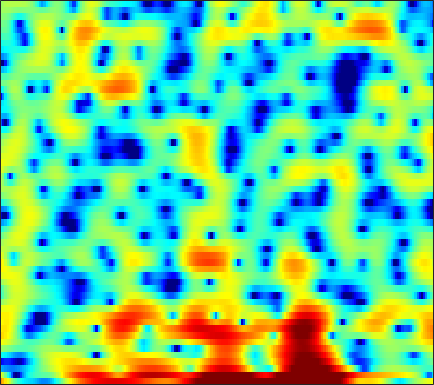

The file beside this chart, header and first rows:
8.0808, 6.9072, 5.3132, 3.7102, 2.4664, 0.80271, -0.74375, -1.805, -3.0485, -4.0642, -4.8132, -5.2293, -5.6055, -5.8711, -6.064, -6.4229, -7.0461, -7.6648, -8.3825, -8.7763, -8.8235, -8.6394, -8.0792, -7.0806
3.454, 1.772, -0.6874, -3.512, -6.007, -10.26, -16.63, -22.41, -16.71, -11.63, -8.556, -6.898, -5.208, -4, -3.323, -2.649, -2.162, -1.915, -1.703, -1.552, -1.398, -1.235, -0.9015, -0.3602
-7.257, -7.929, -8.579, -9.024, -9.241, -9.377, -9.319, -9.091, -8.622, -8.022, -7.333, -6.75, -5.901, -5.014, -4.331, -3.419, -2.537, -1.904, -1.104, -0.3487, 0.3733, 0.8963, 1.561, 2.202
-13.92, -12.93, -12.25, -12.17, -12.46, -13.31, -14.59, -15.67, -16.76, -16.35, -14.22, -12.23, -9.713, -7.52, -6.096, -4.434, -2.985, -2.021, -0.8734, 0.1403, 1.04, 1.644, 2.365, 2.997
-4, -4.375, -4.923, -5.551, -6.112, -6.975, -7.846, -8.383, -8.823, -8.762, -8.121, -7.355, -6.096, -4.737, -3.755, -2.545, -1.457, -0.7258, 0.1437, 0.901, 1.557, 1.981, 2.469, 2.873
1.069, 0.8045, 0.4298, 0.05397, -0.2404, -0.6671, -1.081, -1.347, -1.607, -1.75, -1.776, -1.727, -1.581, -1.338, -1.11, -0.7664, -0.4016, -0.1178, 0.2512, 0.5844, 0.864, 1.025, 1.167, 1.221
4.242, 3.939, 3.47, 2.961, 2.553, 1.938, 1.268, 0.7436, 0.02976, -0.6476, -1.238, -1.602, -1.951, -2.131, -2.15, -2.036, -1.796, -1.556, -1.216, -0.8926, -0.6287, -0.4963, -0.4225, -0.5023
5.885, 5.593, 5.079, 4.401, 3.806, 2.864, 1.691, 0.6443, -1.013, -2.974, -5.164, -6.823, -8.603, -9.191, -8.771, -7.603, -6.357, -5.489, -4.46, -3.551, -2.762, -2.245, -1.677, -1.274
5.009, 5.245, 5.24, 4.852, 4.338, 3.348, 1.989, 0.713, -1.435, -4.201, -7.682, -10.72, -14.42, -15.03, -13.97, -12.65, -11.75, -11.27, -10.57, -9.452, -7.957, -6.664, -4.965, -3.408
4.258, 4.75, 5.072, 4.978, 4.647, 3.895, 2.838, 1.869, 0.3388, -1.474, -3.491, -5.085, -7.303, -9.623, -11.49, -14.36, -18.06, -21.78, -31.1, -29.48, -19.39, -15.04, -10.69, -7.422
4.755, 4.879, 4.933, 4.84, 4.623, 4.121, 3.37, 2.668, 1.545, 0.1694, -1.464, -2.878, -5.048, -7.577, -9.799, -13.44, -18.16, -23.16, -30.92, -23.17, -17.55, -14.36, -10.87, -8.067
3.431, 3.696, 3.921, 4.026, 4.021, 3.876, 3.535, 3.142, 2.477, 1.647, 0.6432, -0.2104, -1.468, -2.832, -3.89, -5.274, -6.497, -7.194, -7.699, -7.712, -7.278, -6.749, -5.902, -5.057
0.2612, 1.006, 1.822, 2.414, 2.731, 2.999, 3.091, 3.043, 2.829, 2.472, 1.991, 1.565, 0.922, 0.2311, -0.2853, -0.9516, -1.56, -1.953, -2.392, -2.72, -2.938, -3.057, -3.173, -3.289
-2.718, -1.423, 0.01975, 1.126, 1.748, 2.334, 2.71, 2.867, 2.911, 2.795, 2.545, 2.287, 1.868, 1.385, 0.9996, 0.4662, -0.05629, -0.4415, -0.9292, -1.381, -1.799, -2.112, -2.543, -3.002
-2.376, -1.062, 0.3168, 1.388, 2.015, 2.623, 2.989, 3.13, 3.157, 3.015, 2.723, 2.416, 1.916, 1.329, 0.8416, 0.1762, -0.4844, -0.9548, -1.526, -2.026, -2.479, -2.789, -3.197, -3.629
0.6995, 1.419, 2.242, 2.86, 3.205, 3.524, 3.666, 3.65, 3.482, 3.138, 2.613, 2.095, 1.238, 0.2007, -0.673, -1.925, -3.169, -3.986, -4.785, -5.186, -5.275, -5.235, -5.181, -5.236
3.367, 3.589, 3.825, 3.973, 4.005, 3.967, 3.857, 3.711, 3.403, 2.94, 2.272, 1.604, 0.4209, -1.166, -2.709, -5.434, -9.308, -13.33, -17.82, -13.97, -10.41, -8.827, -7.653, -7.193
4.788, 4.566, 4.14, 3.65, 3.291, 2.852, 2.571, 2.484, 2.431, 2.355, 2.129, 1.803, 1.092, 0.01292, -1.058, -2.829, -4.862, -6.301, -7.47, -7.428, -6.749, -6.339, -6.193, -6.604
4.997, 4.232, 2.768, 0.7417, -1.111, -3.6, -4.314, -3.124, -0.9886, 0.6976, 1.775, 2.231, 2.459, 2.309, 2.019, 1.47, 0.8129, 0.3318, -0.2645, -0.7427, -1.191, -1.535, -2.079, -2.842
3.607, 2.854, 1.427, -0.6373, -2.578, -5.293, -5.994, -4.481, -2.008, -0.1048, 1.14, 1.714, 2.095, 2.135, 1.988, 1.608, 1.118, 0.7111, 0.1958, -0.248, -0.6352, -0.8625, -1.125, -1.382
2.357, 2.231, 1.979, 1.621, 1.335, 1.101, 1.046, 1.147, 1.418, 1.704, 1.867, 1.861, 1.624, 1.126, 0.567, -0.3921, -1.529, -2.422, -3.477, -4.137, -4.224, -3.997, -3.511, -2.978
0.9633, 1.449, 1.976, 2.402, 2.632, 2.887, 3.095, 3.196, 3.26, 3.194, 2.958, 2.64, 1.972, 0.9524, -0.09182, -1.951, -4.588, -7.359, -12.98, -19.97, -13.45, -9.786, -6.87, -5.099
-1.309, -0.3738, 0.6328, 1.481, 2.04, 2.641, 3.126, 3.405, 3.639, 3.694, 3.546, 3.283, 2.712, 1.846, 0.9916, -0.4583, -2.239, -3.728, -5.632, -6.808, -6.748, -6.259, -5.481, -4.93
-3.912, -3.091, -1.97, -0.9094, -0.1204, 0.8981, 1.782, 2.357, 2.964, 3.381, 3.583, 3.587, 3.399, 3.005, 2.575, 1.856, 1.012, 0.3357, -0.5612, -1.392, -2.138, -2.668, -3.394, -4.235
-8.111, -7.848, -6.898, -5.27, -3.882, -1.986, -0.2868, 0.7904, 1.968, 2.85, 3.455, 3.74, 3.902, 3.846, 3.675, 3.298, 2.767, 2.289, 1.544, 0.699, -0.2782, -1.085, -2.344, -3.853
-15.43, -20.85, -24.04, -12.79, -8.462, -4.625, -1.903, -0.3372, 1.282, 2.456, 3.275, 3.694, 4.017, 4.1, 4.029, 3.767, 3.338, 2.925, 2.251, 1.437, 0.4863, -0.3384, -1.603, -3.093
-9.217, -9.024, -8.203, -6.411, -4.844, -2.738, -0.9015, 0.2638, 1.527, 2.475, 3.139, 3.456, 3.674, 3.672, 3.54, 3.212, 2.741, 2.301, 1.64, 0.9056, 0.1088, -0.5394, -1.454, -2.46
-3.766, -3.207, -2.385, -1.506, -0.7744, 0.1658, 1.08, 1.69, 2.371, 2.878, 3.182, 3.271, 3.194, 2.903, 2.546, 1.91, 1.126, 0.4812, -0.3872, -1.162, -1.776, -2.111, -2.462, -2.777
-0.2335, 0.09825, 0.5734, 1.017, 1.388, 1.87, 2.339, 2.66, 3.001, 3.218, 3.253, 3.152, 2.789, 2.149, 1.468, 0.2545, -1.356, -2.803, -4.946, -6.792, -7.221, -6.555, -5.264, -4.138
1.537, 1.464, 1.331, 1.3, 1.333, 1.576, 1.935, 2.247, 2.64, 2.901, 2.974, 2.869, 2.492, 1.804, 1.047, -0.3538, -2.325, -4.358, -8.217, -13.98, -14.32, -10.14, -6.3, -3.934
1.559, 0.6321, -0.9242, -2.446, -3.127, -2.799, -1.453, -0.3523, 0.8729, 1.685, 2.112, 2.182, 2.024, 1.601, 1.137, 0.37, -0.5235, -1.208, -2.033, -2.541, -2.496, -2.123, -1.367, -0.5512
1.807, 0.1998, -2.941, -8.141, -13.89, -9.88, -4.579, -2.236, -0.3497, 0.6465, 0.9926, 0.951, 0.5719, -0.005474, -0.442, -0.8843, -1.057, -1, -0.7224, -0.3004, 0.202, 0.5986, 1.127, 1.555
3.517, 2.791, 1.737, 0.7721, 0.2964, 0.1377, 0.3885, 0.6319, 0.7988, 0.6268, -0.03718, -0.8709, -2.551, -4.882, -6.9, -8.694, -7.646, -5.884, -3.705, -1.987, -0.7076, 0.02591, 0.7819, 1.29
3.874, 3.751, 3.554, 3.289, 3.111, 2.837, 2.544, 2.26, 1.725, 0.9177, -0.2539, -1.45, -3.591, -6.544, -9.323, -12.16, -10.47, -8.141, -5.616, -3.814, -2.545, -1.832, -1.15, -0.6545
2.832, 3.133, 3.386, 3.511, 3.513, 3.409, 3.163, 2.885, 2.364, 1.653, 0.759, -0.04881, -1.228, -2.451, -3.286, -4.132, -4.562, -4.656, -4.601, -4.453, -4.298, -4.137, -3.876, -3.525
1.605, 2.204, 2.794, 3.21, 3.392, 3.511, 3.46, 3.316, 2.984, 2.503, 1.863, 1.299, 0.4548, -0.4597, -1.172, -2.149, -3.148, -3.912, -5.006, -6.262, -7.63, -8.609, -9.237, -8.637
0.6678, 1.303, 2.031, 2.577, 2.915, 3.22, 3.385, 3.398, 3.268, 2.956, 2.457, 1.977, 1.173, 0.2184, -0.5874, -1.756, -3.043, -4.108, -5.732, -7.785, -10.77, -14.29, -23.63, -17.19
-0.749, -0.2781, 0.3385, 0.9859, 1.477, 2.078, 2.567, 2.821, 2.962, 2.843, 2.463, 1.985, 1.096, -0.07377, -1.111, -2.641, -4.167, -5.194, -6.198, -6.832, -7.151, -7.229, -6.846, -5.758
-4.264, -4.494, -4.274, -3.135, -2.011, -0.4339, 0.856, 1.587, 2.21, 2.434, 2.24, 1.802, 0.8262, -0.6859, -2.25, -5.095, -9.168, -12.84, -13.37, -9.306, -6.159, -4.442, -2.608, -1.092
-10.46, -15.39, -28.92, -11.88, -7.355, -3.711, -1.372, -0.1632, 0.91, 1.471, 1.566, 1.355, 0.6889, -0.427, -1.596, -3.584, -5.906, -7.366, -7.439, -5.604, -3.385, -1.927, -0.2872, 1.02
-6.972, -7.497, -7.54, -6.421, -5.198, -3.499, -2.014, -1.113, -0.2315, 0.3296, 0.5797, 0.5908, 0.3851, -0.01286, -0.3934, -0.9442, -1.389, -1.568, -1.504, -1.087, -0.4208, 0.1475, 0.9008, 1.605
-4.801, -4.757, -4.376, -3.737, -3.169, -2.316, -1.527, -1.016, -0.4743, -0.1241, 0.06033, 0.09444, 0.04799, -0.07004, -0.1646, -0.2756, -0.3272, -0.2936, -0.1655, 0.09937, 0.4501, 0.7732, 1.212, 1.632
-5.632, -5.144, -4.12, -3.056, -2.267, -1.396, -0.7211, -0.366, -0.08032, -0.0173, -0.1258, -0.2875, -0.5355, -0.7548, -0.8681, -0.8991, -0.8293, -0.7209, -0.509, -0.2464, 0.09407, 0.4101, 0.9152, 1.435
-13.66, -9.024, -5.082, -2.526, -1.231, -0.05549, 0.6178, 0.8296, 0.7291, 0.2438, -0.6142, -1.432, -2.597, -3.473, -3.725, -3.517, -3.018, -2.695, -2.41, -2.301, -2.111, -1.795, -0.9418, 0.2676
-4.784, -3.69, -1.879, -0.3509, 0.5327, 1.346, 1.692, 1.647, 1.132, 0.02002, -1.867, -4.02, -8.653, -18.01, -17.52, -9.76, -6.553, -5.546, -5.56, -7.063, -10.54, -13.23, -9.069, -3.824
-0.629, -0.4888, -0.1447, 0.3046, 0.6604, 0.9937, 1.123, 1.036, 0.6409, -0.1542, -1.394, -2.578, -4.363, -5.764, -6.067, -5.552, -4.816, -4.52, -4.72, -5.567, -6.665, -6.933, -5.524, -3.01
-1.859, -1.909, -1.722, -1.29, -0.9313, -0.4569, -0.06817, 0.1226, 0.215, 0.121, -0.1379, -0.4045, -0.7617, -1.061, -1.19, -1.271, -1.279, -1.285, -1.314, -1.384, -1.368, -1.235, -0.88, -0.3185
-6.718, -6.822, -5.962, -4.601, -3.557, -2.275, -1.239, -0.6183, 0.005454, 0.4533, 0.7683, 0.9233, 1.071, 1.173, 1.232, 1.304, 1.352, 1.364, 1.354, 1.307, 1.205, 1.104, 0.9246, 0.6694
-22.37, -25.04, -12.79, -8.088, -5.782, -3.612, -2.075, -1.189, -0.2639, 0.452, 1.02, 1.375, 1.784, 2.144, 2.378, 2.655, 2.864, 2.966, 3.013, 2.944, 2.722, 2.427, 1.847, 0.9548
-8.583, -8.562, -7.542, -6.016, -4.881, -3.6, -2.588, -1.989, -1.329, -0.8007, -0.3216, 0.06126, 0.6112, 1.202, 1.661, 2.232, 2.735, 3.042, 3.313, 3.398, 3.278, 3.028, 2.454, 1.56
-5.217, -4.952, -4.546, -4.162, -3.931, -3.671, -3.581, -3.625, -3.812, -4.027, -4.064, -3.846, -3.127, -2.024, -1.067, 0.1873, 1.294, 1.98, 2.676, 3.106, 3.269, 3.233, 2.962, 2.491
-3.985, -3.597, -3.347, -3.335, -3.495, -3.966, -4.752, -5.59, -7.171, -9.39, -12.32, -13.98, -11.66, -7.398, -4.764, -1.991, 0.06335, 1.234, 2.397, 3.159, 3.555, 3.64, 3.515, 3.157
-2.62, -2.251, -2.116, -2.364, -2.788, -3.751, -5.074, -6.266, -8.027, -10.06, -12.14, -12.88, -10.75, -6.953, -4.338, -1.483, 0.7256, 1.996, 3.247, 4.041, 4.429, 4.452, 4.158, 3.473
-1.345, -1.049, -1.089, -1.68, -2.495, -4.095, -6.316, -8.369, -10.96, -11.65, -9.985, -8.183, -5.707, -3.299, -1.647, 0.3362, 1.969, 2.956, 3.937, 4.544, 4.783, 4.716, 4.253, 3.321
-0.5607, -0.4641, -0.7128, -1.427, -2.33, -4.045, -6.588, -9.275, -13.88, -14.7, -10.13, -7.26, -4.391, -2.211, -0.8787, 0.5698, 1.705, 2.378, 3.044, 3.464, 3.617, 3.569, 3.26, 2.671
0.3077, 0.2742, 0.05276, -0.376, -0.8369, -1.62, -2.538, -3.191, -3.812, -3.893, -3.378, -2.746, -1.797, -0.9024, -0.2983, 0.3511, 0.8575, 1.146, 1.44, 1.647, 1.776, 1.808, 1.777, 1.628
0.9353, 1.008, 1.039, 0.9664, 0.858, 0.6281, 0.3764, 0.2072, 0.0285, -0.02786, 0.003769, 0.07168, 0.1612, 0.1893, 0.1256, -0.06897, -0.3912, -0.6735, -0.9923, -1.117, -0.9385, -0.6597, -0.2124, 0.1762
0.7616, 1.192, 1.582, 1.776, 1.82, 1.806, 1.767, 1.735, 1.72, 1.708, 1.664, 1.579, 1.341, 0.8899, 0.3403, -0.7345, -2.338, -3.93, -6.438, -8.026, -6.797, -4.964, -2.821, -1.292
